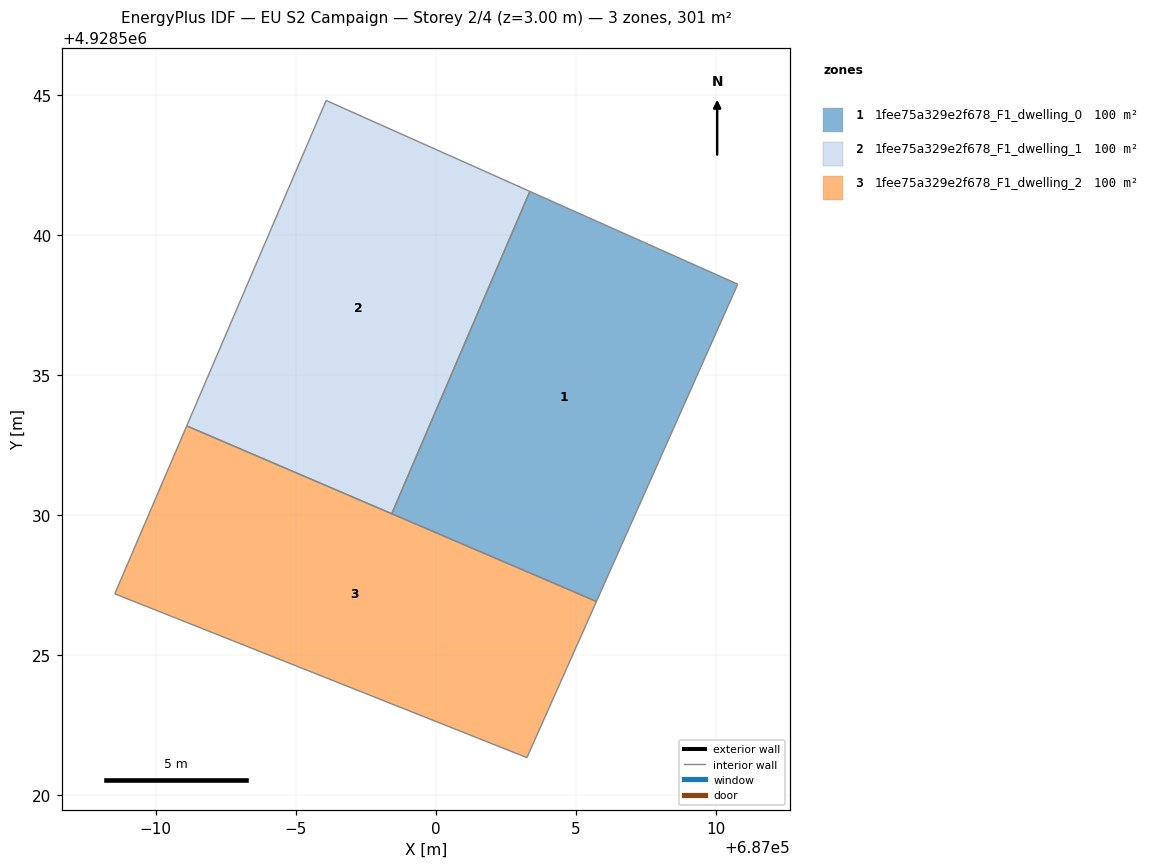
=== STOREY PLAN SPEC (per zone: floor XY polygon, exterior-wall plan segments, windows/doors) ===
zone 1: 1fee75a329e2f678_F1_dwelling_0  (100.2 m²)
  floor: (687010.79, 4928538.26) (687005.75, 4928526.93) (686998.44, 4928530.06) (687003.37, 4928541.57)
  interior walls: 4
zone 2: 1fee75a329e2f678_F1_dwelling_1  (100.2 m²)
  floor: (687003.37, 4928541.57) (686998.44, 4928530.06) (686991.11, 4928533.20) (686996.09, 4928544.82)
  interior walls: 4
zone 3: 1fee75a329e2f678_F1_dwelling_2  (100.2 m²)
  floor: (687005.75, 4928526.93) (687003.26, 4928521.35) (686988.54, 4928527.20) (686991.11, 4928533.20)
  interior walls: 4

=== DERIVED (storey summary) ===
Building: EU S2 Campaign
Storey: 2 of 4  (floor level z = 3.00 m)
Storey gross floor area: 300.7 m²
Zones on this storey: 3
  - 1fee75a329e2f678_F1_dwelling_0: floor 100.2 m²
  - 1fee75a329e2f678_F1_dwelling_1: floor 100.2 m²
  - 1fee75a329e2f678_F1_dwelling_2: floor 100.2 m²
Zone adjacency (shared interzone walls):
  - 1fee75a329e2f678_F1_dwelling_0 ↔ 1fee75a329e2f678_F1_dwelling_1